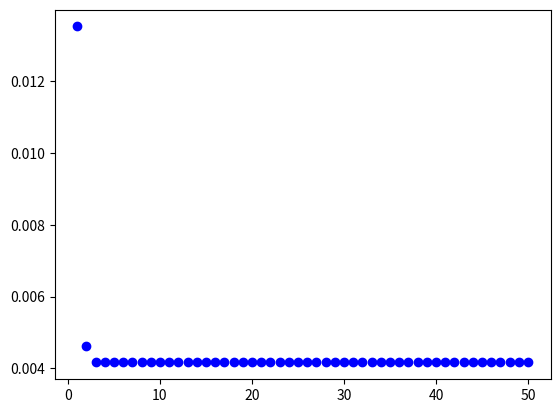

Python code for this plot:
# -*- coding: utf-8 -*-

import numpy as np
import math
import matplotlib.pyplot as plt
def markov(n,N):
    """
    Create a n*1 probability distribution vector and a n*n transition matrix
    to compute the markov transform process and analysis the relation between
    the times of iterations and the norm of difference of probability
    distribution and stationary statue.
    
    Parameters
    ----------
    n: int
        n is size of initial probability distribution vector, it also determine
        the size of transition matrix
    N: int
        N is the times of iteration by the transition matrix
    
    Returns
    ----------
    function return the plot of time of iteration by transition matrix against
    norm, norm is used to measure the difference bewteen the current statue of 
    probability distribution and stationary statue
    
    See Also
    --------
    np.linalg.eig: compute the eigenvalue and corresponding eigenvectors of a 
    square matrix
    np.argmax: return index of the largest entries of an array
    np.dot: compute dot product of matrix and array
    """
    p_origin=np.random.rand(n, 1) #generate a random number array
    s=sum(p_origin) 
    p=p_origin/s #scale their values to make their sum is 1
    P_transition=np.random.rand(n,n) #generate a random number matrix
    P=np.zeros((n,n))
    for i in range(n): #using for loop to calculate the sum of each row
        S=sum(P_transition[i])
        for j in range(n):
            P[i][j]=P_transition[i][j]/S #scale each row
    
    
    
    eigen=np.linalg.eig(P) #compute the eigenvalue value 
    eigenvalues=eigen[0] 
    eigenvectors=eigen[1]
    max_index=np.argmax(eigenvalues) #pick out the largest eigenvalue
    max_eigenvector=np.zeros((n,1))
    for l in range(n):
        max_eigenvector[l]=eigenvectors[l][max_index] #because the corresponding
        #eigenvector is listed as columns, so use for loop to pick it out
    s_eigen=sum(max_eigenvector)
    p_stationary=max_eigenvector/s_eigen #scale the eigenvector
    
    
    norms=np.zeros((1,N))
    iteration=np.zeros((1,N))
    for k in range(N): #iteration N time by transition matrix
        temp=np.dot(P,p) #create variable temp to store the value of dot product
        p=temp #assign it to p to renew the value of p
        p_difference=p-p_stationary #compute the difference of two arrays
        norm=0
        for m in range(n): #using for loop to compute the norm of difference
            norm+=(p_difference[m])**2
        norm=math.sqrt(norm)
        norms[0][k]=norm
        iteration[0][k]=k+1 #count the time of iteration 
    
    return plt.plot(iteration,norms,'bo') 
    #plot the figure of norm against times of iteration as the return of the function


n=5
N=50 #set intended value and call the function
markov(n,N)
    
        
    




    